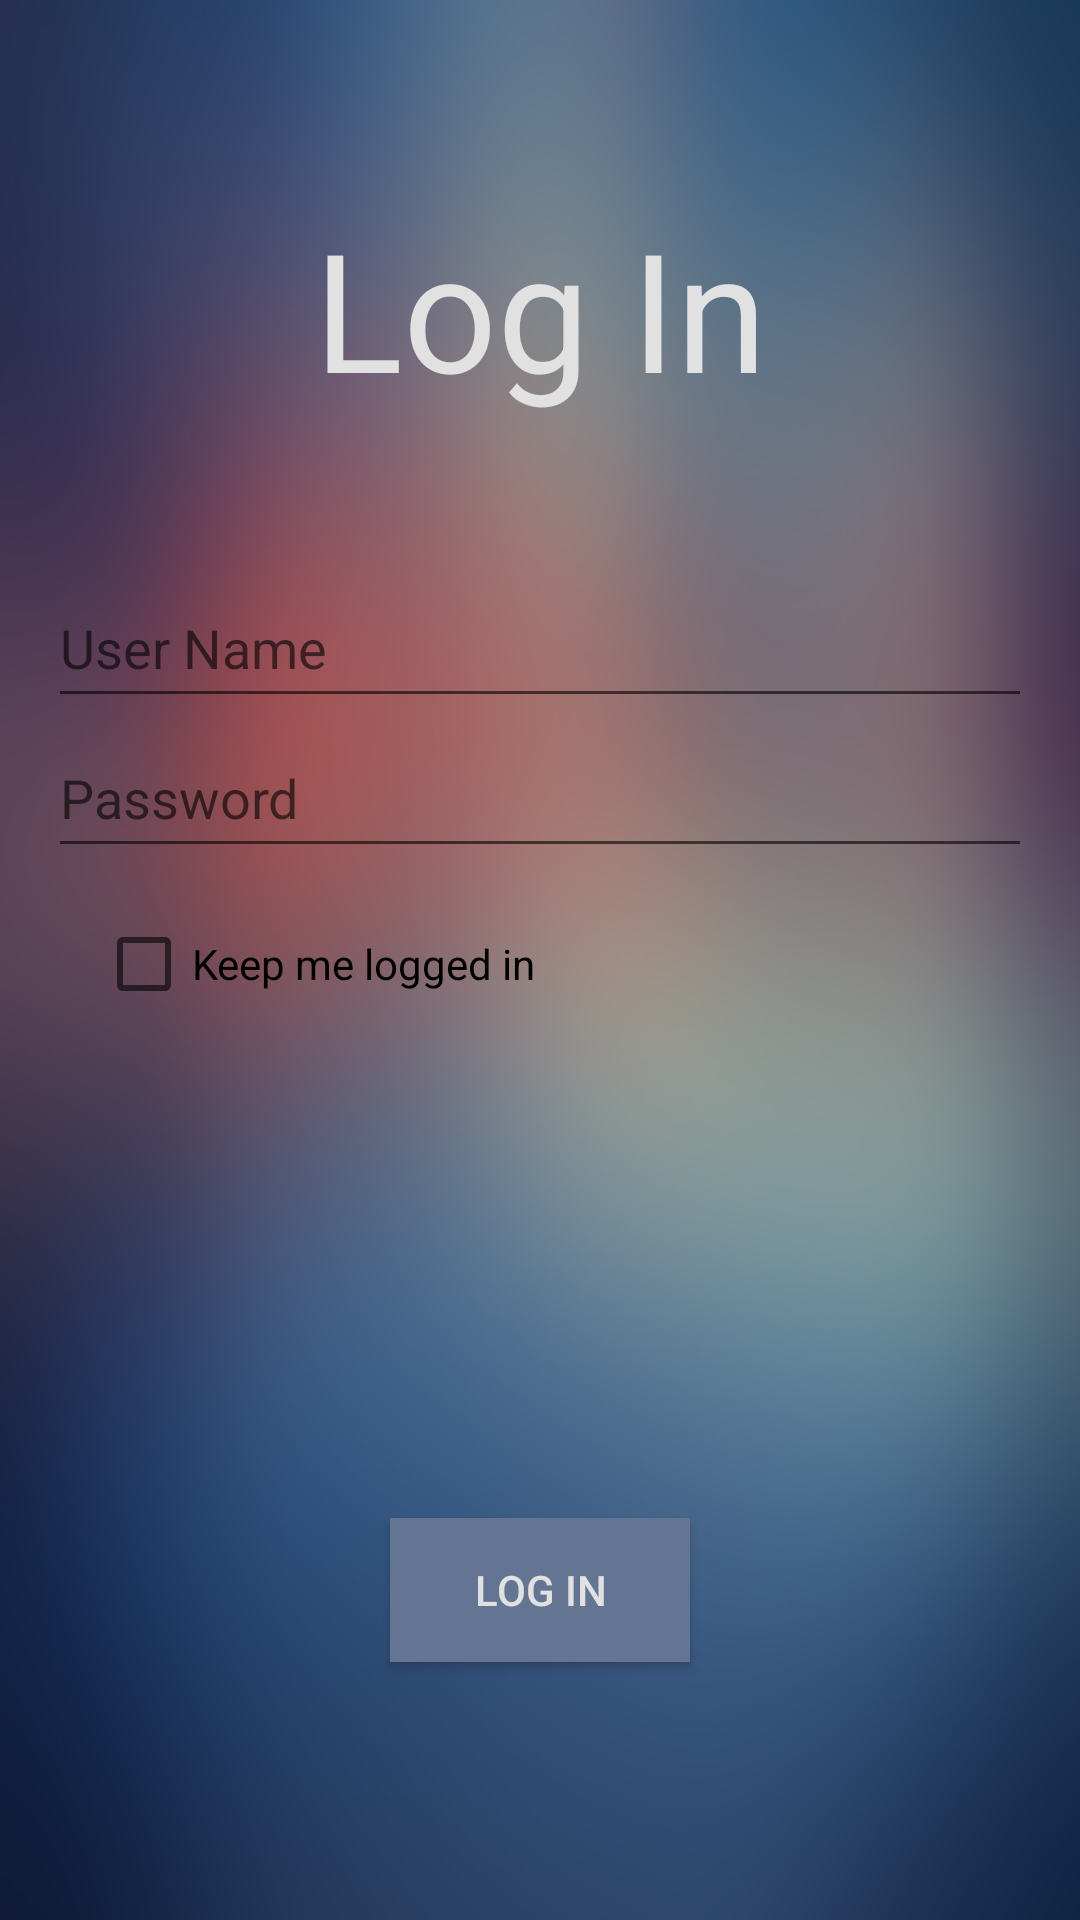

Reconstruct the res/layout file that produces this screen, plus the resources it refers to.
<!-- AndroidManifest.xml: application theme AppTheme -->
<!-- res/layout/activity_log.xml -->
<?xml version="1.0" encoding="utf-8"?>
<RelativeLayout xmlns:android="http://schemas.android.com/apk/res/android"
    xmlns:tools="http://schemas.android.com/tools"
    android:id="@+id/activity_log"
    android:layout_width="match_parent"
    android:layout_height="match_parent"
    android:paddingBottom="@dimen/activity_vertical_margin"
    android:paddingLeft="@dimen/activity_horizontal_margin"
    android:paddingRight="@dimen/activity_horizontal_margin"
    android:paddingTop="@dimen/activity_vertical_margin"
    tools:context="project.stav.odhapaam2.LogActivity"
    android:background="@drawable/main_background">

    <TextView
        android:id="@+id/ttl"
        android:layout_width="match_parent"
        android:layout_height="wrap_content"
        android:text="Log In"
        android:gravity="center"
        android:textSize="55sp"
        android:textColor="#e1e1e1"
        android:layout_marginTop="50dp"
        />

    <EditText
        android:id="@+id/uName"
        style="@style/loginput"
        android:hint="User Name"
        android:layout_below="@+id/ttl"
        android:layout_marginTop="50dp"/>
    <EditText
        android:id="@+id/uPass"
        style="@style/loginput"
        android:hint="Password"
        android:inputType="textPassword"
        android:layout_below="@+id/uName"/>

    <CheckBox
        android:id="@+id/stayLogged"
        android:layout_width="wrap_content"
        android:layout_height="wrap_content"
        android:text="Keep me logged in"
        android:layout_below="@+id/uPass"
        android:layout_margin="@dimen/activity_horizontal_margin" />

    <Button
        android:layout_width="100dp"
        android:layout_height="wrap_content"
        android:text="Log in"
        android:background="#637593"
        android:textColor="#e1e1e1"
        android:layout_alignParentBottom="true"
        android:layout_centerHorizontal="true"
        android:layout_marginBottom="70dp"
        android:onClick="logIn"/>

</RelativeLayout>
<!-- resources referenced by this layout -->
<resources>
  <dimen name="activity_horizontal_margin">16dp</dimen>
  <dimen name="activity_vertical_margin">16dp</dimen>
  <!-- drawable main_background: jpg bitmap (drawable, 311248 bytes) -->
  <style name="loginput">
          <item name="android:layout_width">match_parent</item>
          <item name="android:layout_height">50dp</item>
          <item name="android:layout_centerHorizontal">true</item>
      </style>
  <style name="AppTheme" parent="Theme.AppCompat.Light.DarkActionBar">
          
          <item name="colorPrimary">@color/colorPrimary</item>
          <item name="colorPrimaryDark">@color/colorPrimaryDark</item>
          <item name="colorAccent">@color/colorAccent</item>
      </style>
  <!-- not gathered from this repository: default colours our renderer supplied (Android Studio template values) -->
  <color name="colorPrimary">#FF6200EE</color>
  <color name="colorPrimaryDark">#FF3700B3</color>
  <color name="colorAccent">#FF03DAC5</color>
</resources>
